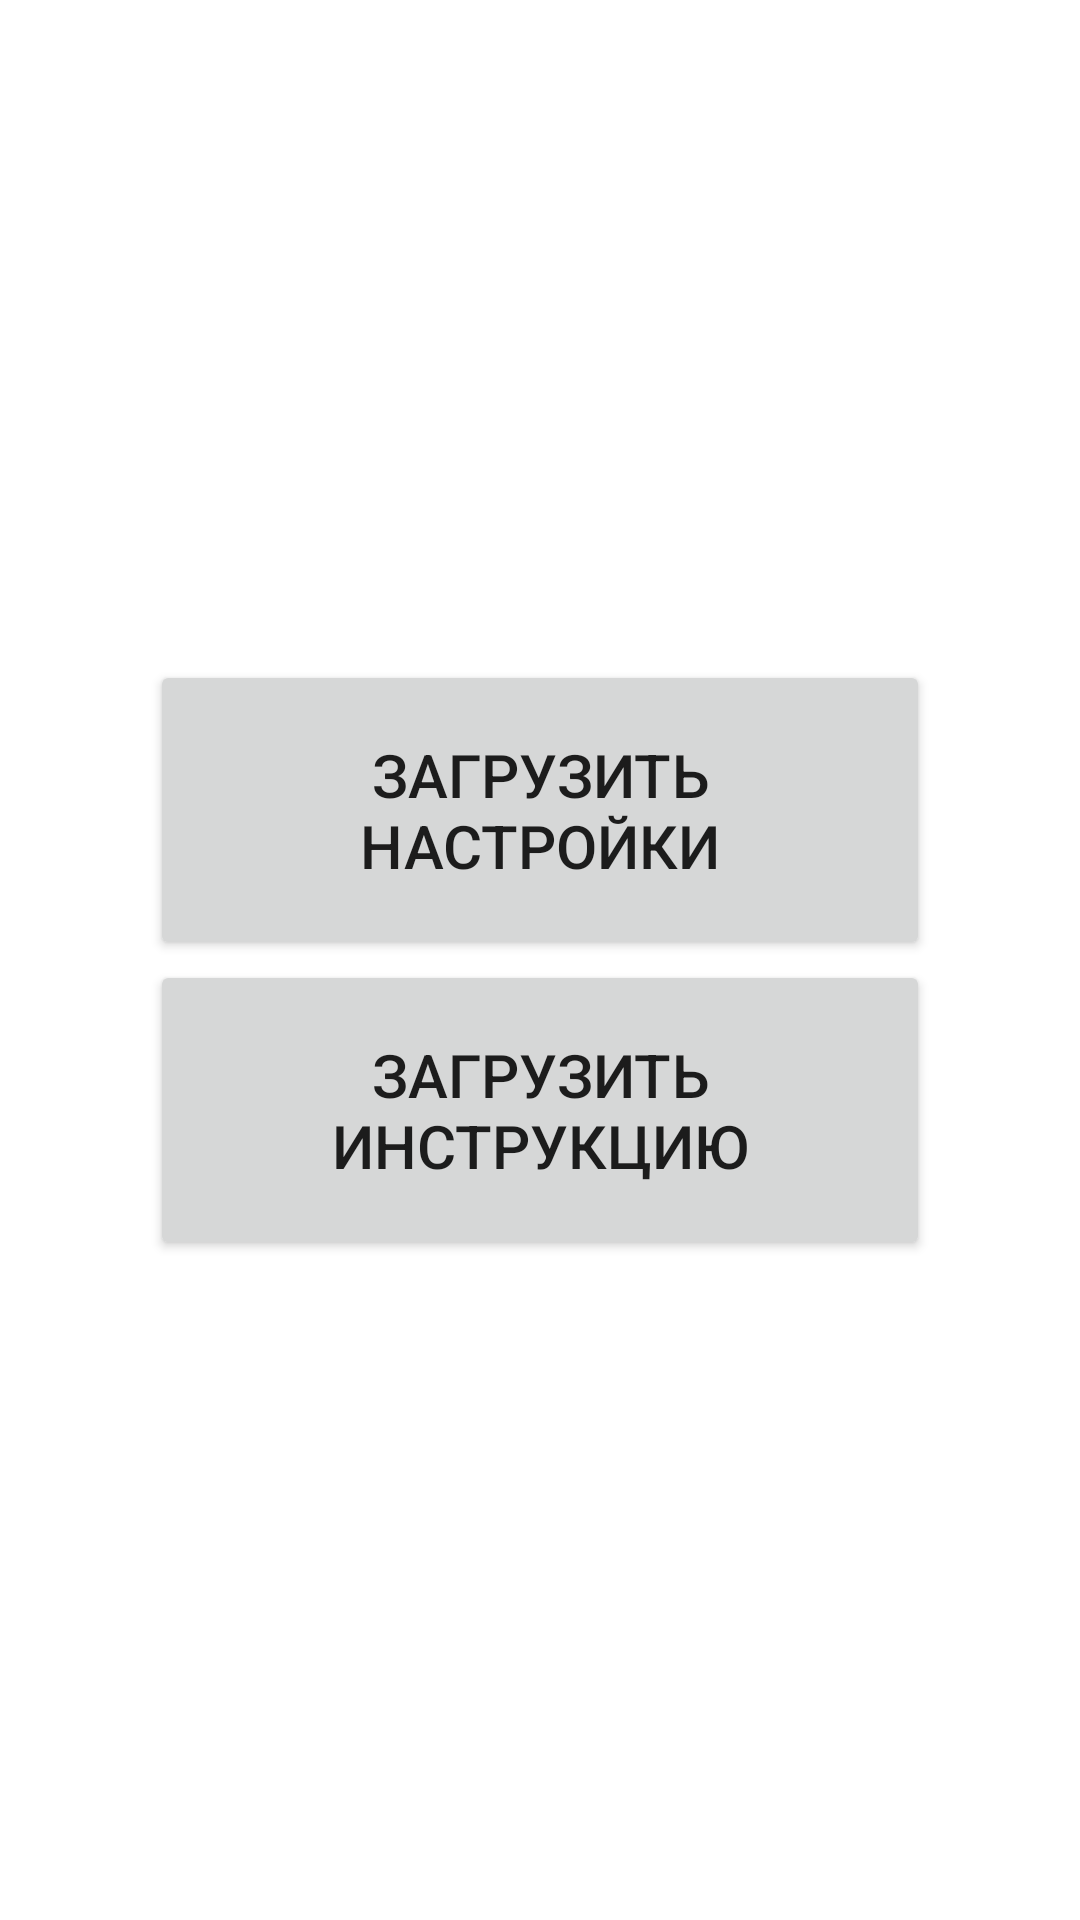

Produce the Android XML layout that renders to this screen, including the resource entries it uses.
<!-- AndroidManifest.xml: application theme Theme.WordAssociations -->
<!-- res/layout/activity_settings.xml -->
<?xml version="1.0" encoding="utf-8"?>
<LinearLayout xmlns:android="http://schemas.android.com/apk/res/android"
    xmlns:tools="http://schemas.android.com/tools"
    android:layout_width="match_parent"
    android:layout_height="match_parent"
    android:background="@drawable/ic_bg"
    android:gravity="center"
    android:orientation="vertical"

    tools:context=".SettingsActivity">

    <Button
        android:id="@+id/btn_load_settings"
        android:layout_width="match_parent"
        android:layout_height="100dp"
        android:layout_marginHorizontal="50sp"
        android:text="Загрузить настройки"
     
        android:textSize="20sp" />

    <Button
        android:id="@+id/btn_load_instruction"
        android:layout_width="match_parent"
        android:layout_height="100dp"
        android:layout_marginHorizontal="50sp"
        android:layout_weight="0"
        android:text="Загрузить инструкцию"
        android:textSize="20sp" />


</LinearLayout>
<!-- resources referenced by this layout -->
<resources>
  <style name="Theme.WordAssociations" parent="Theme.MaterialComponents.DayNight.DarkActionBar">
          
          <item name="colorPrimary">@color/purple_500</item>
          <item name="colorPrimaryVariant">@color/purple_700</item>
          <item name="colorOnPrimary">@color/white</item>
          
          <item name="colorSecondary">@color/teal_200</item>
          <item name="colorSecondaryVariant">@color/teal_700</item>
          <item name="colorOnSecondary">@color/black</item>
          
          <item name="android:statusBarColor" tools:targetApi="l">?attr/colorPrimaryVariant</item>
          
      </style>
  <!-- not gathered from this repository: default colours our renderer supplied (Android Studio template values) -->
  <color name="purple_500">#FF6200EE</color>
  <color name="purple_700">#FF3700B3</color>
  <color name="teal_200">#FF03DAC5</color>
  <color name="teal_700">#FF018786</color>
  <color name="black">#FF000000</color>
  <color name="white">#FFFFFFFF</color>
</resources>
